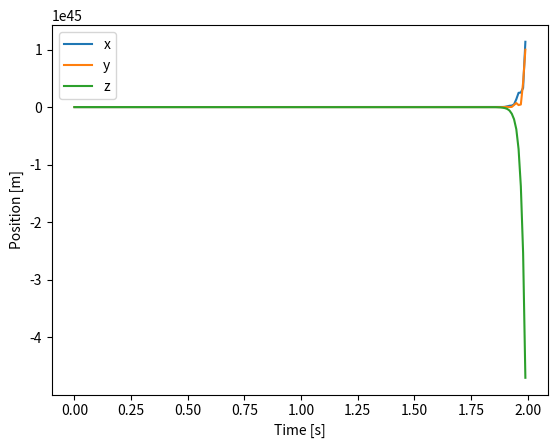

Recreate this plot in Python.
try:
    import numpy as np
except ImportError as exc:  # pragma: no cover - runtime dependency guard
    raise SystemExit(
        "numpy is required to run this simulation. Install it via 'pip install numpy'."
    ) from exc


def hat(omega: np.ndarray) -> np.ndarray:
    """Skew-symmetric matrix of omega."""
    return np.array([
        [0, -omega[2], omega[1]],
        [omega[2], 0, -omega[0]],
        [-omega[1], omega[0], 0],
    ])


def vee(mat: np.ndarray) -> np.ndarray:
    """Vector from skew-symmetric matrix."""
    return np.array([mat[2, 1], mat[0, 2], mat[1, 0]])


def make_R_ref_from_acc(a_cmd: np.ndarray, g: np.ndarray = np.array([0.0, 0.0, -9.81])) -> np.ndarray:
    """Create a reference rotation matrix from desired acceleration.

    The returned matrix aligns the body z-axis with the desired force
    direction ``a_cmd - g`` while keeping the yaw fixed so that the body
    x-axis is as close as possible to the world x-axis.

    Parameters
    ----------
    a_cmd:
        Desired acceleration command.
    g:
        Gravity vector used to compute the desired force direction. Defaults
        to standard Earth gravity ``[0, 0, -9.81]``.
    """

    b3 = a_cmd - g
    norm_b3 = np.linalg.norm(b3)
    if norm_b3 < 1e-6:
        b3 = np.array([0.0, 0.0, 1.0])
    else:
        b3 /= norm_b3

    b1_ref = np.array([1.0, 0.0, 0.0])
    b2 = np.cross(b3, b1_ref)
    norm_b2 = np.linalg.norm(b2)
    if norm_b2 < 1e-6:
        b2 = np.array([0.0, 1.0, 0.0])
    else:
        b2 /= norm_b2
    b1 = np.cross(b2, b3)
    return np.column_stack((b1, b2, b3))


def compute_R_ref(current_pos: np.ndarray, target_pos: np.ndarray, g: np.ndarray = np.array([0.0, 0.0, -9.81])) -> np.ndarray:
    """Compute a reference orientation pointing toward the target position.

    This helper uses a simple proportional controller to generate a desired
    acceleration and converts it to a rotation matrix via
    :func:`make_R_ref_from_acc`.  The resulting matrix tilts the quadrotor so
    that its thrust has a component toward ``target_pos``.

    Parameters
    ----------
    current_pos:
        The current position of the quadrotor.
    target_pos:
        Desired position to move toward.
    g:
        Gravity vector used when computing the desired acceleration.
    """

    kp = 1.0
    a_cmd = kp * (target_pos - current_pos) + g
    return make_R_ref_from_acc(a_cmd, g=g)


class Quadrotor:
    def __init__(self, dt=0.01):
        self.dt = dt
        self.m = 1.0
        self.I = np.diag([1.0, 1.0, 1.0])
        self.l = 0.25
        self.c_t = 0.01
        self.g = np.array([0.0, 0.0, -9.81])

        # Rotor force limits (Newtons)
        self.max_force = 20.0

        # State variables
        self.x = np.zeros(3)
        self.v = np.zeros(3)
        self.R = np.eye(3)
        self.omega = np.zeros(3)

        # Previous values required for the discrete-time control law
        self.fx_prev = self.x.copy()
        self.fR_prev = self.R.copy()

    def f_x(self, x, x_ref):
        """Correction function for position (placeholder)."""
        return x_ref

    def f_R(self, R, R_ref):
        """Correction function for rotation (placeholder)."""
        return R_ref

    def thrust_and_torque(self, x_ref, R_ref):
        """Return thrust and torque using the structured control law."""

        fx = self.f_x(self.x, x_ref)
        ez = self.R @ np.array([0, 0, 1])
        vec = self.m / (self.dt**2) * (fx - 2 * self.fx_prev + self.x) - self.g
        norm_ez = np.dot(ez, ez)
        if norm_ez < 1e-6:
            ez = np.array([0.0, 0.0, 1.0])
            norm_ez = 1.0
        T = float(ez @ vec / norm_ez)

        fR = self.f_R(self.R, R_ref)
        vee_term = vee(self.fR_prev.T @ fR - self.R.T @ self.fR_prev)
        M = self.I @ (vee_term / (self.dt**2)) - np.cross(self.I @ self.omega, self.omega)

        # Update stored previous values for next step
        self.fx_prev = fx.copy()
        self.fR_prev = fR.copy()

        return T, M

    def rotor_forces(self, T, M):
        l, c_t = self.l, self.c_t
        A = np.array([
            [1, 1, 1, 1],
            [0, -l, 0, l],
            [l, 0, -l, 0],
            [-c_t, c_t, -c_t, c_t],
        ])
        forces = np.linalg.pinv(A) @ np.concatenate(([T], M))
        # Enforce physical rotor limits
        forces = np.clip(forces, 0.0, self.max_force)
        return forces

    def step(self, x_ref, R_ref):
        T, M = self.thrust_and_torque(x_ref, R_ref)
        forces = self.rotor_forces(T, M)

        # Update translational dynamics
        self.x += self.dt * self.v
        self.v += self.dt * (self.g + (self.R @ np.array([0, 0, 1]) * T) / self.m)

        # Update rotational dynamics
        self.omega += self.dt * np.linalg.inv(self.I) @ (
            np.cross(self.I @ self.omega, self.omega) + M
        )
        self.R += self.dt * self.R @ hat(self.omega)
        # Re-orthonormalize R
        u, _, vh = np.linalg.svd(self.R)
        self.R = u @ vh

        return forces


def simulate(steps=100):
    """Run a simple position-hold simulation."""

    quad = Quadrotor()
    x_ref = np.array([1.0, 1.0, 1.0])
    positions = []
    forces = []
    for _ in range(steps):
        R_ref = compute_R_ref(quad.x, x_ref, g=quad.g)
        f = quad.step(x_ref, R_ref)
        positions.append(quad.x.copy())
        forces.append(f)
    return np.array(positions), np.array(forces)


if __name__ == "__main__":
    try:  # pragma: no cover - runtime dependency guard
        import matplotlib.pyplot as plt
    except ImportError as exc:  # pragma: no cover
        raise SystemExit(
            "matplotlib is required to plot the trajectory. Install it via 'pip install matplotlib'."
        ) from exc

    positions, forces = simulate(200)
    dt = 0.01
    t = np.arange(len(positions)) * dt

    plt.plot(t, positions[:, 0], label="x")
    plt.plot(t, positions[:, 1], label="y")
    plt.plot(t, positions[:, 2], label="z")
    plt.xlabel("Time [s]")
    plt.ylabel("Position [m]")
    plt.legend()
    plt.savefig("trajectory.png")

    for i, (pos, f) in enumerate(zip(positions[:5], forces[:5])):
        print(f"Step {i}: pos={pos}, forces={f}")
